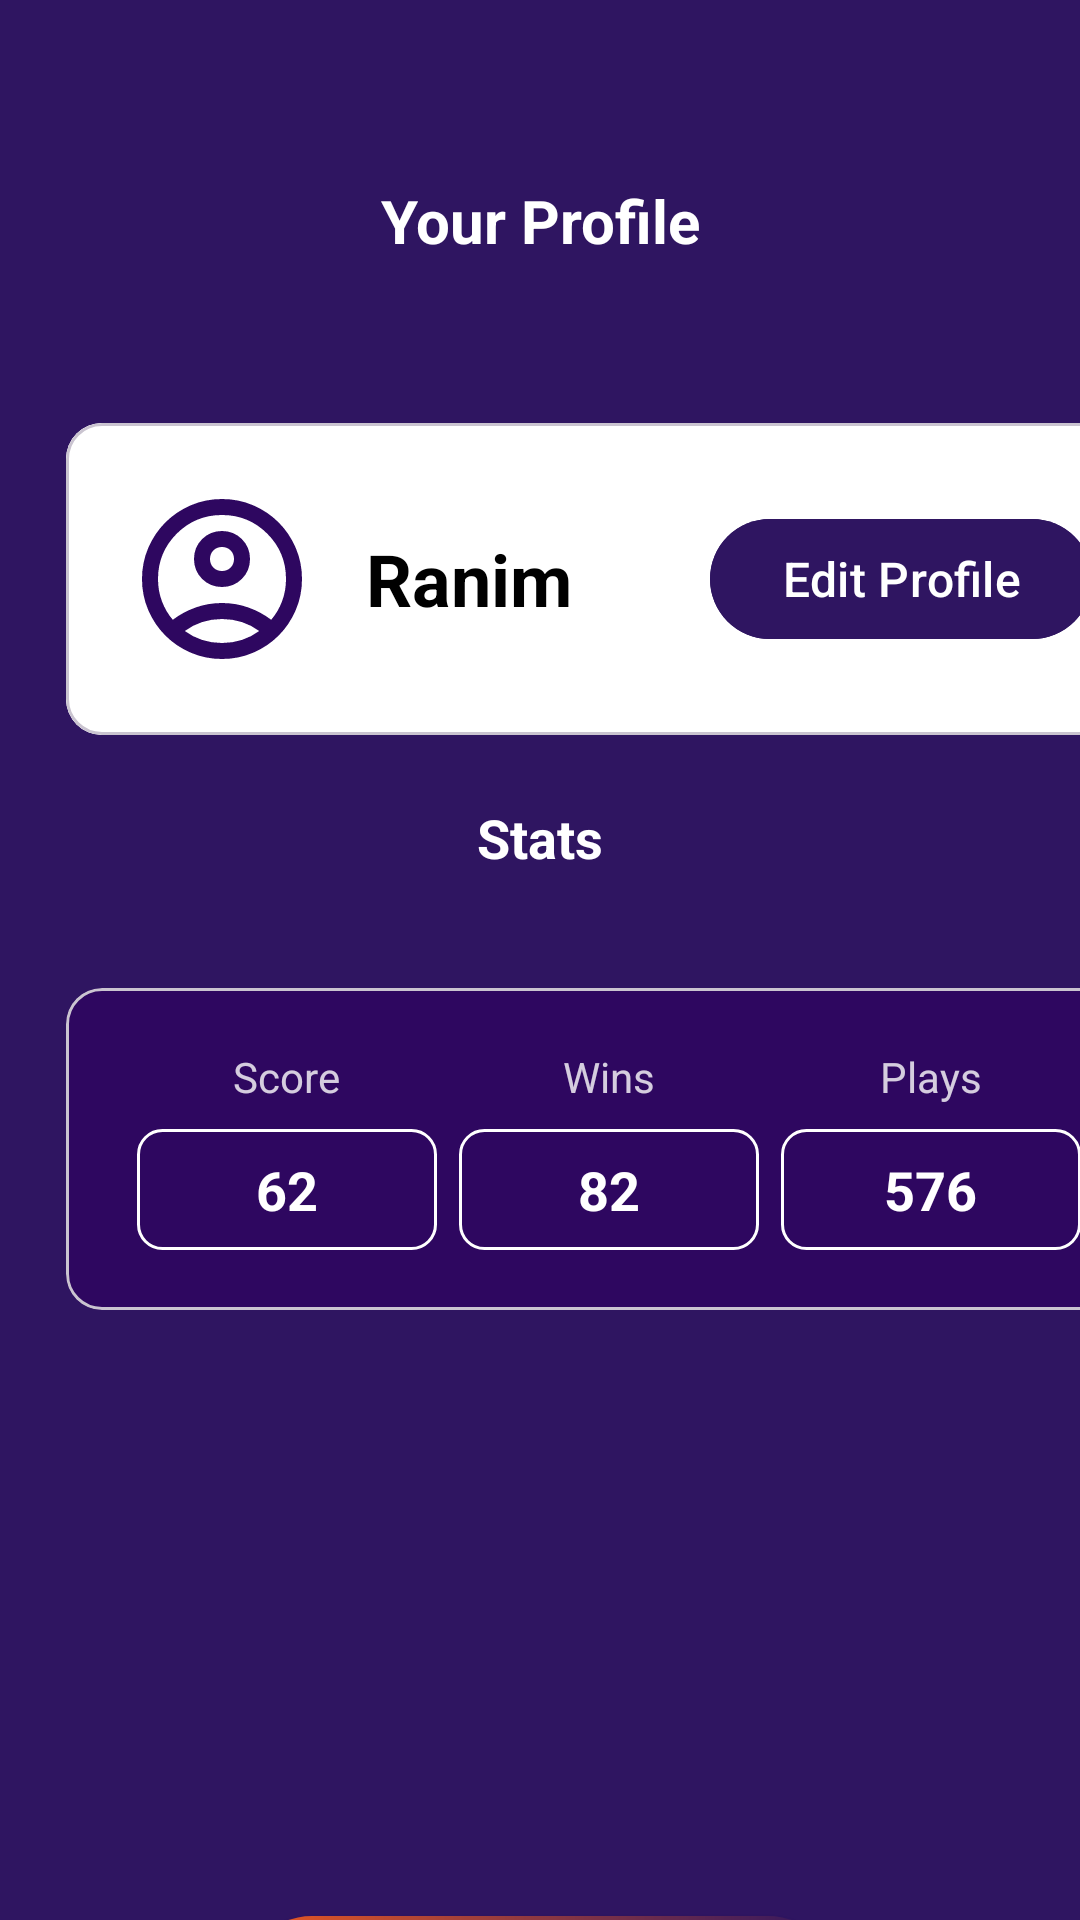

This screen was rendered from an Android layout file. Write that file and the resources it references.
<!-- AndroidManifest.xml: application theme Theme.QuizGame -->
<!-- res/layout/fragment_profile.xml -->
<?xml version="1.0" encoding="utf-8"?>
<FrameLayout xmlns:android="http://schemas.android.com/apk/res/android"
    xmlns:tools="http://schemas.android.com/tools"
    android:layout_width="match_parent"
    android:layout_height="match_parent"
    tools:context=".fragment.ProfileFragment"
    android:background="#2F1561">

    <LinearLayout
        android:layout_width="match_parent"
        android:layout_height="wrap_content"
        android:orientation="vertical">

        
        <TextView
            android:layout_width="match_parent"
            android:layout_height="wrap_content"
            android:text="Your Profile"
            android:layout_marginTop="60dp"
            android:textAlignment="center"
            android:textColor="@color/white"
            android:textSize="20sp"
            android:textStyle="bold"
            android:layout_marginBottom="32dp" />

        
        <com.google.android.material.card.MaterialCardView
            android:layout_width="362dp"
            android:layout_height="wrap_content"
            android:layout_margin="22dp">

            <LinearLayout
                android:layout_width="match_parent"
                android:layout_height="wrap_content"
                android:background="@color/white"
                android:orientation="vertical"

                android:padding="20dp">

                <LinearLayout
                    android:layout_width="match_parent"
                    android:layout_height="wrap_content"
                    android:gravity="center_vertical"
                    android:orientation="horizontal">

                    
                    <LinearLayout
                        android:layout_width="0dp"
                        android:layout_height="wrap_content"
                        android:layout_weight="1"
                        android:gravity="center_vertical"
                        android:orientation="horizontal">

                        
                        <LinearLayout
                            android:layout_width="64dp"
                            android:layout_height="64dp"
                            android:layout_marginEnd="16dp"
                            android:background="@drawable/ic_baseline_person_pin_24"
                            android:gravity="center">

                        </LinearLayout>

                        
                        <TextView
                            android:id="@+id/tvUsername"
                            android:layout_width="wrap_content"
                            android:layout_height="wrap_content"
                            android:text="Ranim"
                            android:textColor="@color/black"
                            android:textSize="24sp"
                            android:textStyle="bold" />

                    </LinearLayout>

                    <Button
                        android:id="@+id/editProfile"
                        android:layout_width="wrap_content"
                        android:layout_height="48dp"
                        android:backgroundTint="#2F1561"
                        android:text="Edit Profile"
                        android:textColor="@android:color/white"
                        android:textSize="16sp" />

                </LinearLayout>

            </LinearLayout>
        </com.google.android.material.card.MaterialCardView>
        
        <TextView
            android:layout_width="match_parent"
            android:layout_height="wrap_content"
            android:text="Stats"
            android:gravity="center"
            android:textColor="@color/white"
            android:textSize="18sp"
            android:textStyle="bold"
            android:layout_marginBottom="16dp" />

        
        <com.google.android.material.card.MaterialCardView
            android:layout_width="362dp"
            android:layout_height="wrap_content"
            android:layout_margin="22dp">
        <LinearLayout
            android:layout_width="match_parent"
            android:layout_height="wrap_content"
            android:background="@color/purple"
            android:padding="20dp"
            >

            <LinearLayout
                android:layout_width="match_parent"
                android:layout_height="wrap_content"
                android:orientation="horizontal"
                android:weightSum="3">

                
                <LinearLayout
                    android:layout_width="0dp"
                    android:layout_height="wrap_content"
                    android:layout_weight="1"
                    android:gravity="center"
                    android:orientation="vertical">

                    <TextView
                        android:layout_width="wrap_content"
                        android:layout_height="wrap_content"
                        android:alpha="0.8"
                        android:text="Score"
                        android:textColor="@color/white"
                        android:textSize="14sp" />

                    <LinearLayout
                        android:layout_width="100dp"
                        android:layout_height="wrap_content"
                        android:layout_marginTop="8dp"
                        android:background="@drawable/stats_item_background"
                        android:gravity="center"
                        android:paddingVertical="8dp">

                        <TextView
                            android:layout_width="wrap_content"
                            android:layout_height="wrap_content"
                            android:text="62"
                            android:textColor="@color/white"
                            android:textSize="18sp"
                            android:textStyle="bold" />

                    </LinearLayout>

                </LinearLayout>

                
                <LinearLayout
                    android:layout_width="0dp"
                    android:layout_height="wrap_content"
                    android:layout_weight="1"
                    android:gravity="center"
                    android:orientation="vertical">

                    <TextView
                        android:layout_width="wrap_content"
                        android:layout_height="wrap_content"
                        android:alpha="0.8"
                        android:text="Wins"
                        android:textColor="@color/white"
                        android:textSize="14sp" />

                    <LinearLayout
                        android:layout_width="100dp"
                        android:layout_height="wrap_content"
                        android:layout_marginTop="8dp"
                        android:background="@drawable/stats_item_background"
                        android:gravity="center"
                        android:paddingVertical="8dp">

                        <TextView
                            android:layout_width="wrap_content"
                            android:layout_height="wrap_content"
                            android:text="82"
                            android:textColor="@color/white"
                            android:textSize="18sp"
                            android:textStyle="bold" />

                    </LinearLayout>

                </LinearLayout>

                
                <LinearLayout
                    android:layout_width="0dp"
                    android:layout_height="wrap_content"
                    android:layout_weight="1"
                    android:gravity="center"
                    android:orientation="vertical">

                    <TextView
                        android:layout_width="wrap_content"
                        android:layout_height="wrap_content"
                        android:alpha="0.8"
                        android:text="Plays"
                        android:textColor="@color/white"
                        android:textSize="14sp" />

                    <LinearLayout
                        android:layout_width="100dp"
                        android:layout_height="wrap_content"
                        android:layout_marginTop="8dp"
                        android:background="@drawable/stats_item_background"
                        android:gravity="center"
                        android:paddingVertical="8dp">

                        <TextView
                            android:layout_width="wrap_content"
                            android:layout_height="wrap_content"
                            android:text="576"
                            android:textColor="@color/white"
                            android:textSize="18sp"
                            android:textStyle="bold" />

                    </LinearLayout>

                </LinearLayout>

            </LinearLayout>

        </LinearLayout>
        </com.google.android.material.card.MaterialCardView>
        
        <androidx.appcompat.widget.AppCompatButton
            android:id="@+id/host"
            android:layout_width="200dp"
            android:layout_height="48dp"
            android:layout_gravity="center"
            android:background="@drawable/btn_gradient"
            android:layout_margin="180dp"
            android:text="SIGN OUT"
            android:textAllCaps="true"
            android:textColor="@android:color/white"
            android:textSize="16sp" />

    </LinearLayout>

</FrameLayout>
<!-- resources referenced by this layout -->
<resources>
  <color name="black">#FF000000</color>
  <color name="purple">#2e0760</color>
  <color name="white">#FFFFFFFF</color>
  <!-- drawable btn_gradient (drawable) -->
  <shape xmlns:android="http://schemas.android.com/apk/res/android">
  <gradient
      android:startColor="#EC5A21"
      android:endColor="#2F1561"
      android:type="linear"
      />
  <corners android:radius="50dp"
      />
  </shape>
  <!-- drawable ic_baseline_person_pin_24 (drawable) -->
  <vector xmlns:android="http://schemas.android.com/apk/res/android" android:height="24dp" android:tint="#2E0760" android:viewportHeight="960" android:viewportWidth="960" android:width="24dp">
        
      <path android:fillColor="@android:color/white" android:pathData="M234,684Q285,645 348,622.5Q411,600 480,600Q549,600 612,622.5Q675,645 726,684Q761,643 780.5,591Q800,539 800,480Q800,347 706.5,253.5Q613,160 480,160Q347,160 253.5,253.5Q160,347 160,480Q160,539 179.5,591Q199,643 234,684ZM480,520Q421,520 380.5,479.5Q340,439 340,380Q340,321 380.5,280.5Q421,240 480,240Q539,240 579.5,280.5Q620,321 620,380Q620,439 579.5,479.5Q539,520 480,520ZM480,880Q397,880 324,848.5Q251,817 197,763Q143,709 111.5,636Q80,563 80,480Q80,397 111.5,324Q143,251 197,197Q251,143 324,111.5Q397,80 480,80Q563,80 636,111.5Q709,143 763,197Q817,251 848.5,324Q880,397 880,480Q880,563 848.5,636Q817,709 763,763Q709,817 636,848.5Q563,880 480,880ZM480,800Q533,800 580,784.5Q627,769 666,740Q627,711 580,695.5Q533,680 480,680Q427,680 380,695.5Q333,711 294,740Q333,769 380,784.5Q427,800 480,800ZM480,440Q506,440 523,423Q540,406 540,380Q540,354 523,337Q506,320 480,320Q454,320 437,337Q420,354 420,380Q420,406 437,423Q454,440 480,440ZM480,380Q480,380 480,380Q480,380 480,380Q480,380 480,380Q480,380 480,380Q480,380 480,380Q480,380 480,380Q480,380 480,380Q480,380 480,380ZM480,740Q480,740 480,740Q480,740 480,740Q480,740 480,740Q480,740 480,740Q480,740 480,740Q480,740 480,740Q480,740 480,740Q480,740 480,740Z"/>
      
  </vector>
  <!-- drawable stats_item_background (drawable) -->
  <?xml version="1.0" encoding="utf-8"?>
  <shape xmlns:android="http://schemas.android.com/apk/res/android">
      <stroke android:width="1dp" android:color="@color/white" android:alpha="0.5" />
      <corners android:radius="8dp" />
  </shape>
  <style name="Theme.QuizGame" parent="Base.Theme.QuizGame" />
  <style name="Base.Theme.QuizGame" parent="Theme.Material3.DayNight.NoActionBar">
          <item name="android:windowSplashScreenAnimatedIcon">@null</item>
          <item name="android:windowSplashScreenBackground">@null</item>
          <item name="android:windowSplashScreenBrandingImage">@null</item>
          <item name="android:windowIsTranslucent">true</item>
      </style>
</resources>
